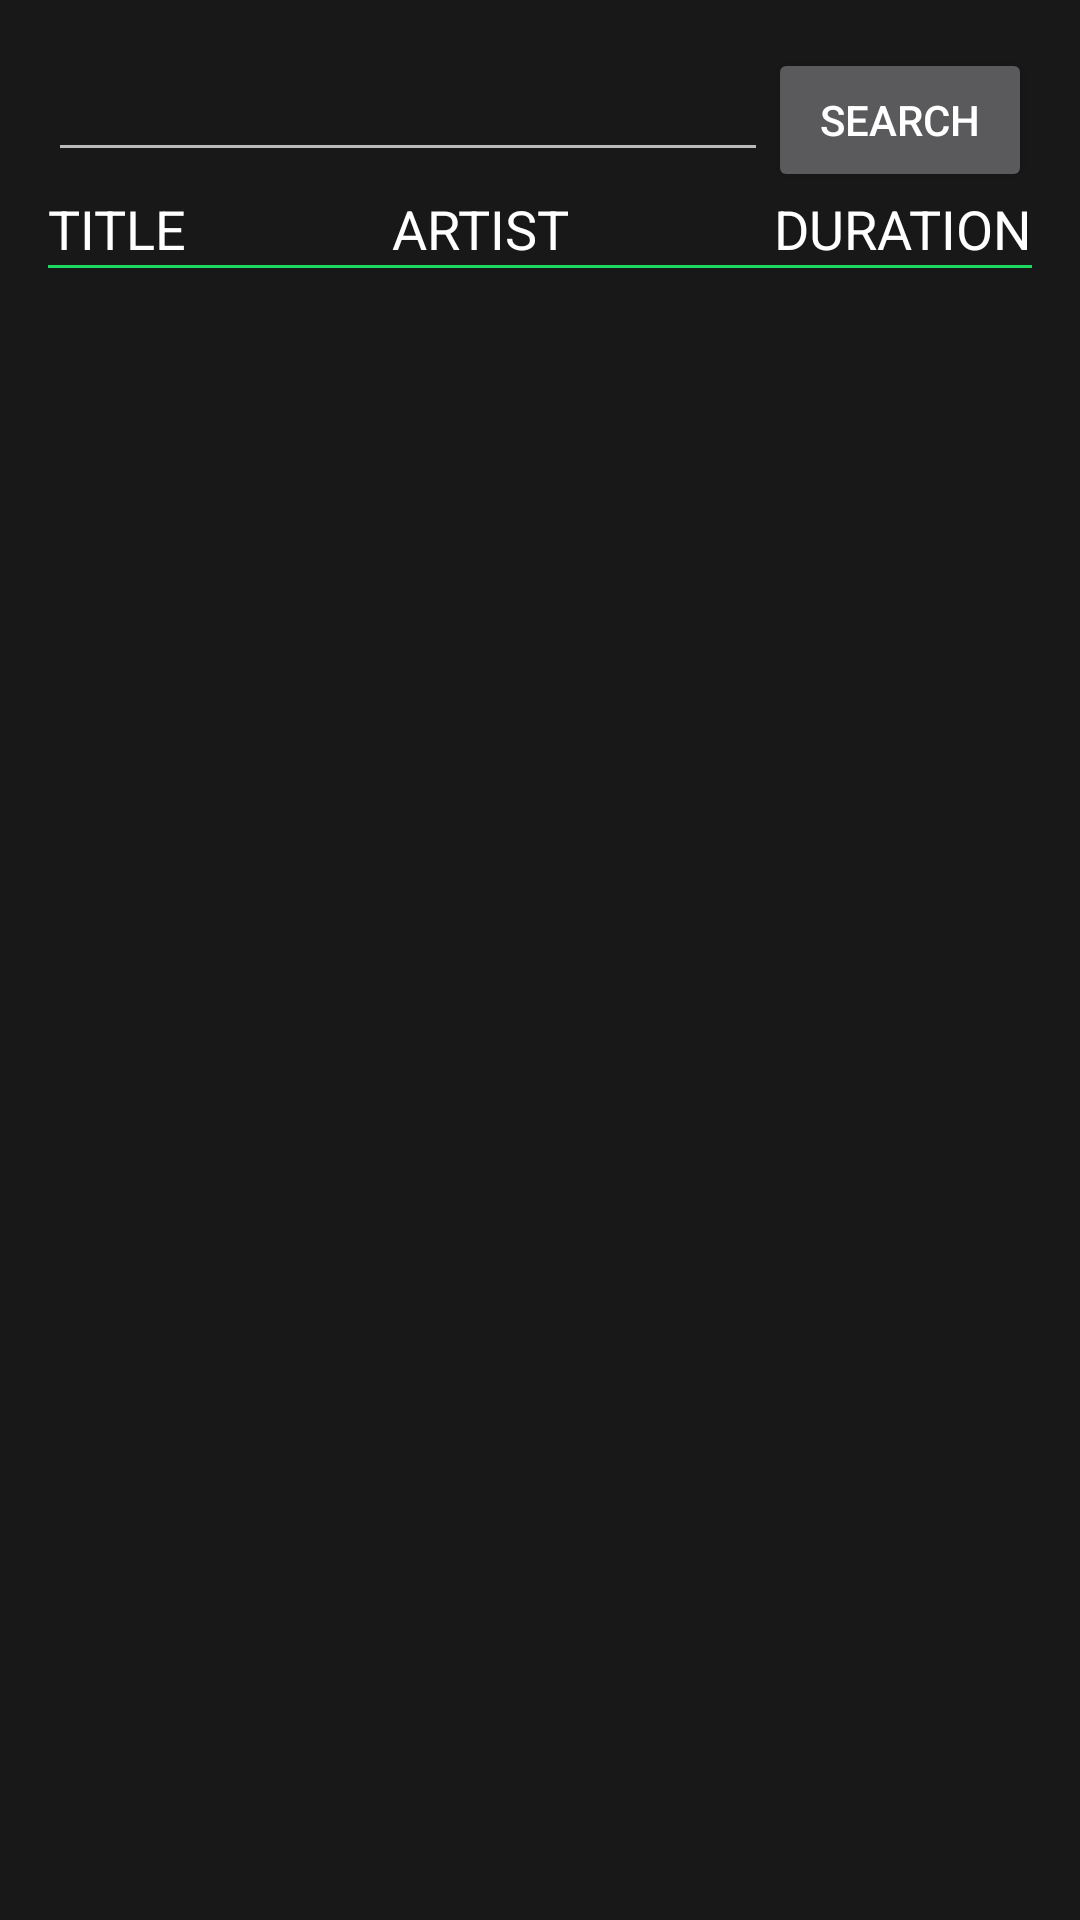

The Android layout XML behind this screen, and the referenced resources:
<!-- AndroidManifest.xml: activity theme AppTheme.NoActionBar -->
<!-- res/layout/activity_search.xml -->
<?xml version="1.0" encoding="utf-8"?>
<android.support.design.widget.CoordinatorLayout xmlns:android="http://schemas.android.com/apk/res/android"
    xmlns:tools="http://schemas.android.com/tools"
    android:layout_width="match_parent"
    android:layout_height="match_parent"
    android:fitsSystemWindows="true"
    tools:context="com.mart.listlock.playactivity.searchactivity.SearchActivity">

    <include layout="@layout/content_search" />

</android.support.design.widget.CoordinatorLayout>
<!-- res/layout/content_search.xml (included above) -->
<?xml version="1.0" encoding="utf-8"?>
<LinearLayout xmlns:android="http://schemas.android.com/apk/res/android"
    xmlns:app="http://schemas.android.com/apk/res-auto"
    xmlns:tools="http://schemas.android.com/tools"
    android:layout_width="match_parent"
    android:layout_height="match_parent"
    android:paddingBottom="@dimen/activity_vertical_margin"
    android:paddingLeft="@dimen/activity_horizontal_margin"
    android:paddingRight="@dimen/activity_horizontal_margin"
    android:paddingTop="@dimen/activity_vertical_margin"
    app:layout_behavior="@string/appbar_scrolling_view_behavior"
    tools:context="com.mart.listlock.playactivity.searchactivity.SearchActivity"
    tools:showIn="@layout/activity_search"
    android:orientation="vertical">

    <View
        android:id="@+id/focus_thief"
        android:layout_width="0dp"
        android:layout_height="0dp"
        android:focusable="true"
        android:focusableInTouchMode="true" />

    <LinearLayout
        android:layout_width="match_parent"
        android:layout_height="wrap_content"
        android:orientation="horizontal"
        android:layout_weight="0">

        <EditText
            android:layout_width="wrap_content"
            android:layout_height="wrap_content"
            android:layout_weight="1"
            android:id="@+id/search_field"
            android:singleLine="true"/>

        <Button
            android:id="@+id/search_button"
            android:focusable="true"
            android:layout_width="wrap_content"
            android:layout_height="wrap_content"
            android:text="Search"
            android:onClick="onClickSearch"/>
    </LinearLayout>

    <TableLayout
        android:layout_width="match_parent"
        android:layout_height="match_parent"
        android:stretchColumns="*"
        android:id="@+id/search_results_table"
        android:layout_weight="1">

        <TableLayout
            android:layout_width="match_parent"
            android:layout_height="wrap_content"
            android:stretchColumns="0,1"
            android:shrinkColumns="2"
            android:id="@+id/headers">


            <TableRow
                android:id="@+id/results_header_row"
                android:layout_width="match_parent"
                android:layout_height="match_parent">

                <TextView
                    style="@style/Header"
                    android:text="@string/header_title"
                    android:id="@+id/header_title"
                    android:layout_column="0" />

                <TextView
                    style="@style/Header"
                    android:text="@string/header_artist"
                    android:id="@+id/header_artist"
                    android:layout_column="1" />

                <TextView
                    style="@style/Header"
                    android:text="@string/header_duration"
                    android:id="@+id/header_duration"
                    android:layout_column="2" />
            </TableRow>

            <View android:layout_width="match_parent"
                android:background="@color/accent"
                android:layout_height="1dp"/>
        </TableLayout>

        <ScrollView
            android:layout_width="match_parent"
            android:layout_height="match_parent"
            android:fillViewport="true"
            android:id="@+id/song_scrollview">

            <TableLayout
                android:layout_width="match_parent"
                android:layout_height="match_parent"
                android:stretchColumns="*"
                android:id="@+id/search_results_list"/>

        </ScrollView>

    </TableLayout>

    <LinearLayout
        android:id="@+id/admin_mode_banner"
        android:orientation="vertical"
        android:layout_height="wrap_content"
        android:layout_width="wrap_content"
        android:layout_weight="0"
        android:onClick="onClickAdminModeBanner"
        android:visibility="gone">

        <View android:layout_width="match_parent"
            android:background="@color/accent"
            android:layout_height="1dp"/>

        <TextView
            style="@style/Header"
            android:layout_width="match_parent"
            android:layout_height="wrap_content"
            android:text="@string/admin_mode"
            android:gravity="center"/>

        <View android:layout_width="match_parent"
            android:background="@color/accent"
            android:layout_height="1dp"/>

    </LinearLayout>

</LinearLayout>
<!-- resources referenced by this layout -->
<resources>
  <color name="accent">#1ED760</color>
  <dimen name="activity_horizontal_margin">16dp</dimen>
  <dimen name="activity_vertical_margin">16dp</dimen>
  <string name="admin_mode">ListLord mode</string>
  <string name="header_artist">Artist</string>
  <string name="header_duration">Duration</string>
  <string name="header_title">Title</string>
  <style name="Header" parent="@android:style/TextAppearance.Medium">
          <item name="android:layout_width">wrap_content</item>
          <item name="android:layout_height">wrap_content</item>
          <item name="android:textAllCaps">true</item>
          <item name="android:maxLines">1</item>
      </style>
  <style name="AppTheme.NoActionBar" parent="AppTheme">
          <item name="windowActionBar">false</item>
          <item name="windowNoTitle">true</item>
          <item name="android:windowFullscreen">true</item>
      </style>
  <style name="AppTheme" parent="Theme.AppCompat.NoActionBar">
  
          
  
          
  
          
  
          
  
          
  
          
  
          
  
          
  
          
  
          
  
          
  
          
  
          
  
          
  
          <item name="colorAccent">@color/accent</item>
          <item name="android:windowBackground">@color/background</item>
          <item name="android:colorBackground">@color/background</item>
      </style>
  <color name="background">#181818</color>
</resources>
